Photos from the image-classification dataset "AFQC" in the GitHub repository mustafa20999/AFQC. Its 2 classes are: apple fresh, apple rotten.

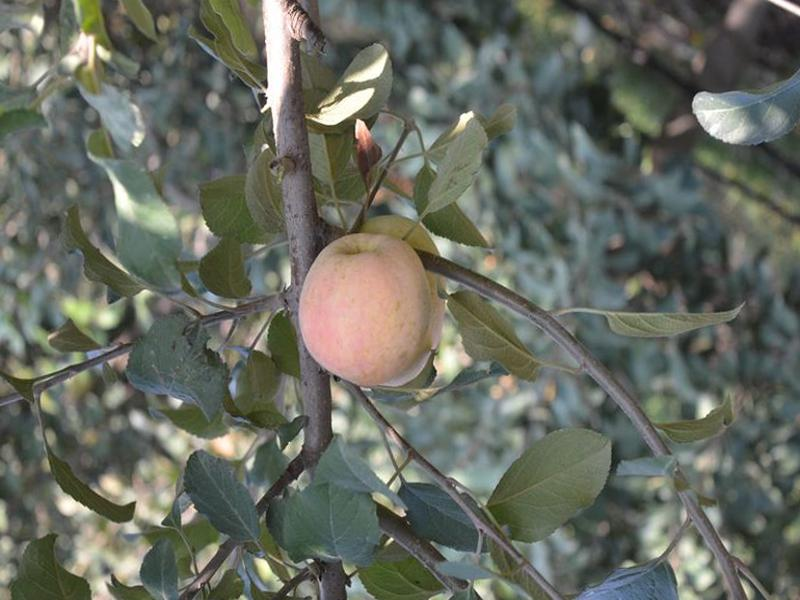
Label: apple fresh

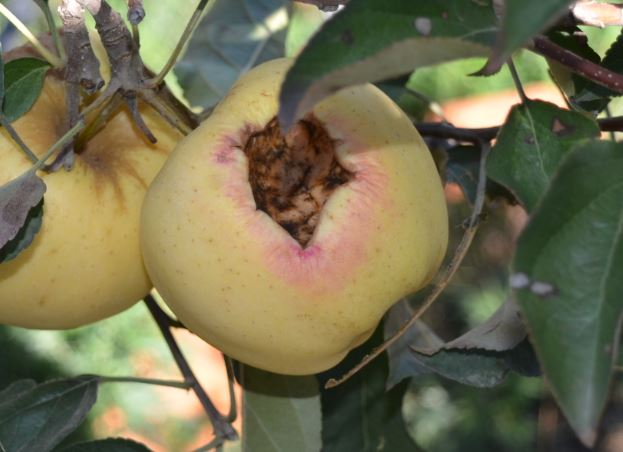
Label: apple rotten

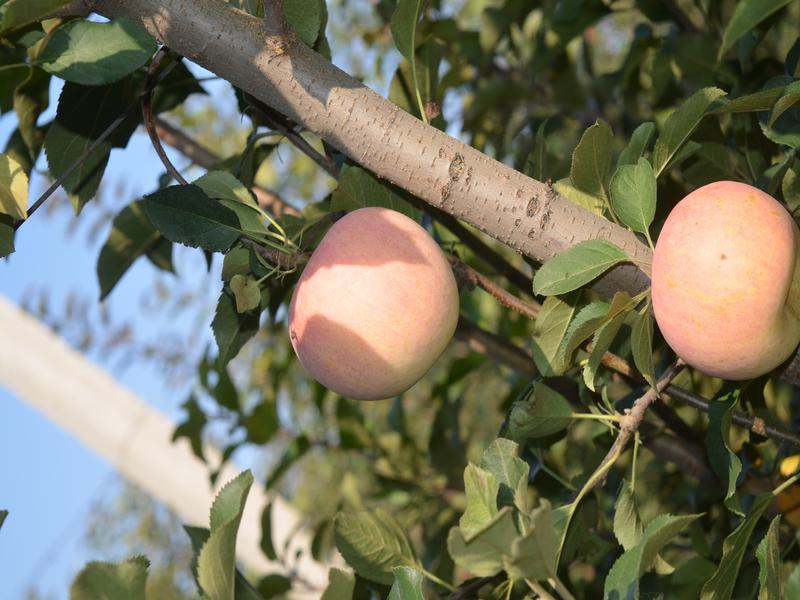
Label: apple fresh

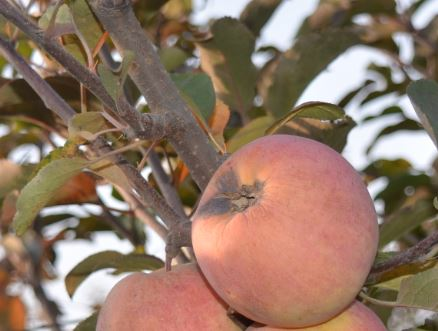
Label: apple rotten

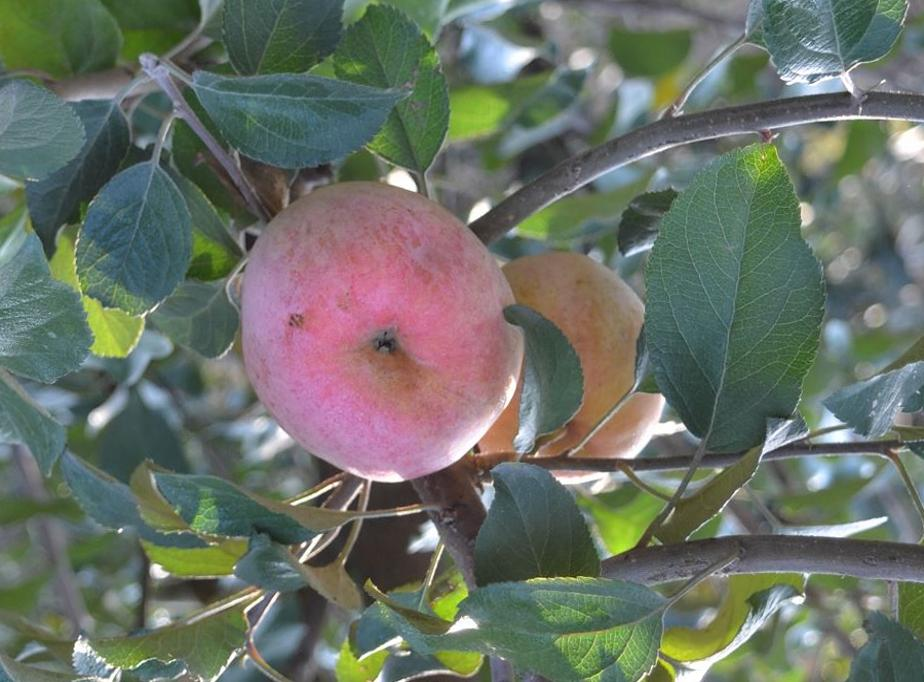
Label: apple rotten

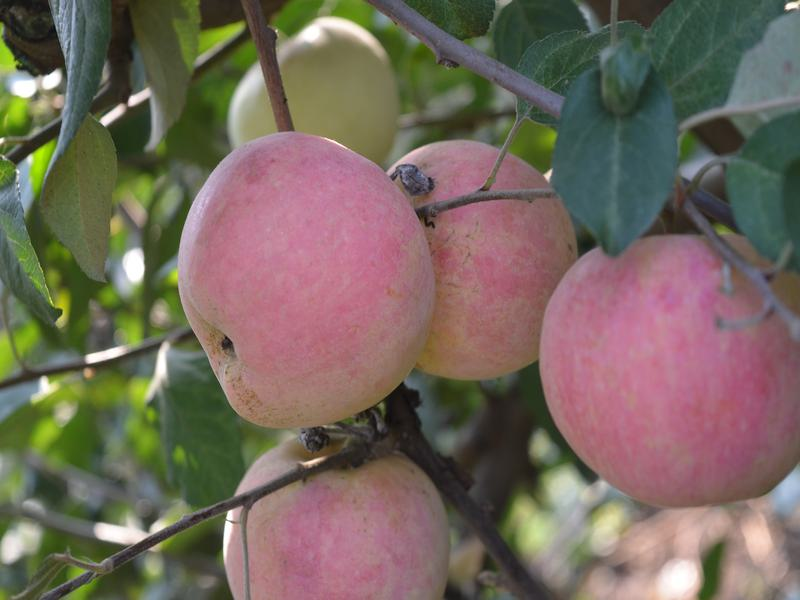
Label: apple fresh
